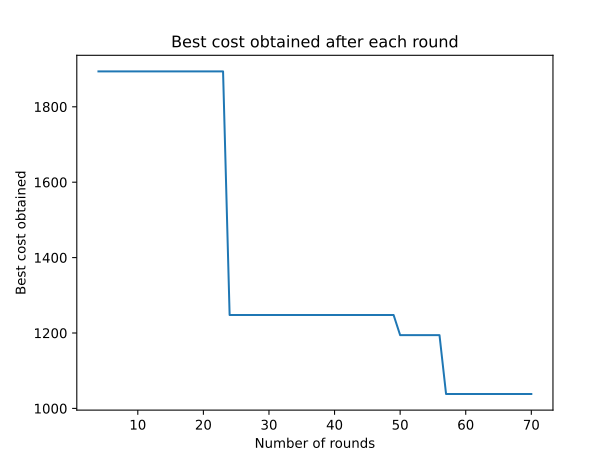

Source data for this figure (header and first rows):
0, inf
1, inf
2, inf
3, inf
4, 1894
5, 1894
6, 1894
7, 1894
8, 1894
9, 1894
10, 1894
11, 1894
12, 1894
13, 1894
14, 1894
15, 1894
16, 1894
17, 1894
18, 1894
19, 1894
20, 1894
21, 1894
22, 1894
23, 1894
24, 1248
25, 1248
26, 1248
27, 1248
28, 1248
29, 1248
30, 1248
31, 1248
32, 1248
33, 1248
34, 1248
35, 1248
36, 1248
37, 1248
38, 1248
39, 1248
40, 1248
41, 1248
42, 1248
43, 1248
44, 1248
45, 1248
46, 1248
47, 1248
48, 1248
49, 1248
50, 1194
51, 1194
52, 1194
53, 1194
54, 1194
55, 1194
56, 1194
57, 1038
58, 1038
59, 1038
60, 1038
... 10 more rows
